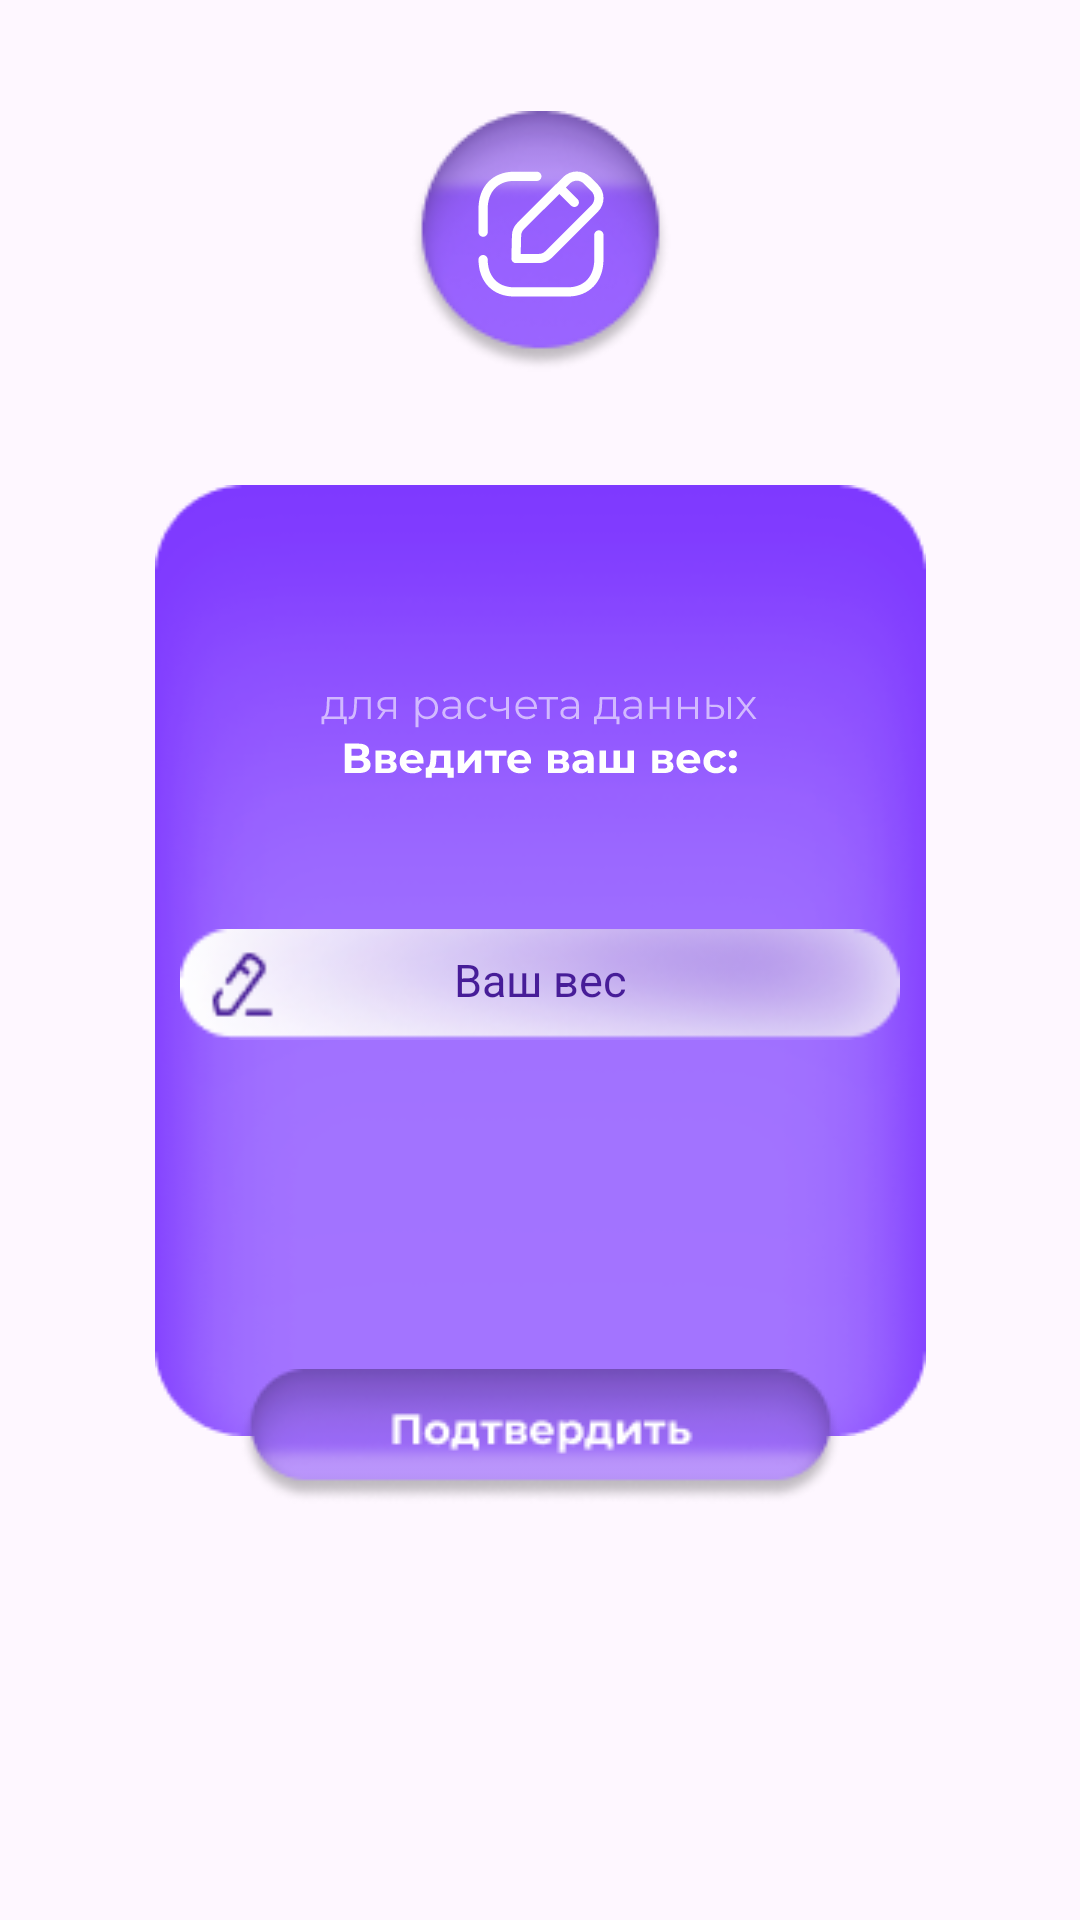

Android layout source for this screen:
<!-- AndroidManifest.xml: application theme Theme.FastRun -->
<!-- res/layout/weight_selection.xml -->
<?xml version="1.0" encoding="utf-8"?>
<androidx.constraintlayout.widget.ConstraintLayout xmlns:android="http://schemas.android.com/apk/res/android"
    xmlns:tools="http://schemas.android.com/tools"
    android:layout_width="wrap_content"
    android:layout_height="wrap_content"
    xmlns:app="http://schemas.android.com/apk/res-auto">

    <LinearLayout
        android:id="@+id/ll"
        android:layout_width="257dp"
        android:layout_height="317dp"
        android:layout_marginTop="50dp"
        android:layout_marginBottom="50dp"
        android:background="@drawable/fon_weight"
        android:gravity="center_horizontal"
        android:orientation="vertical"
        app:layout_constraintBottom_toBottomOf="parent"
        app:layout_constraintEnd_toEndOf="parent"
        app:layout_constraintStart_toStartOf="parent"
        app:layout_constraintTop_toTopOf="parent">


        <ImageView
            android:id="@+id/img_text_weight1"
            android:layout_width="wrap_content"
            android:layout_height="wrap_content"
            android:layout_marginTop="70dp"
            android:background="@drawable/text_weight1" />

        <ImageView
            android:id="@+id/img_text_weight2"
            android:layout_width="wrap_content"
            android:layout_height="wrap_content"
            android:layout_marginTop="5dp"
            android:background="@drawable/text_weight2"/>

        <EditText
            android:id="@+id/edt_ves"
            android:layout_width="240dp"
            android:layout_height="37dp"
            android:layout_marginTop="50dp"
            android:background="@drawable/edt_weight"
            android:gravity="center_horizontal"
            android:hint="Ваш вес"
            android:inputType="numberDecimal"
            android:padding="10dp"
            android:textColor="@color/edt"
            android:textColorHint="@color/edt"
            android:textSize="15dp" />

    </LinearLayout>





    <ImageButton
        android:id="@+id/btn_confirm"
        android:layout_width="wrap_content"
        android:layout_height="wrap_content"
        android:background="@drawable/btn_confirm_weight"
        app:layout_constraintStart_toStartOf="@id/ll"
        app:layout_constraintEnd_toEndOf="@id/ll"
        app:layout_constraintTop_toBottomOf="@id/ll"
        app:layout_constraintBottom_toBottomOf="@id/ll"/>

    <LinearLayout
        android:id="@+id/imageView6"
        android:layout_width="wrap_content"
        android:orientation="horizontal"
        android:layout_height="wrap_content"
        android:background="@drawable/bg"
        app:layout_constraintBottom_toTopOf="@+id/btn_confirm"
        app:layout_constraintEnd_toEndOf="parent"
        app:layout_constraintStart_toStartOf="parent"
        app:layout_constraintTop_toTopOf="parent"
        app:layout_constraintVertical_bias="0.1">


        <ImageView
            android:id="@+id/imageView3"
            android:layout_width="match_parent"
            android:layout_height="match_parent"
            android:layout_marginBottom="5dp"
            android:padding="16dp"
            android:layout_weight="1"
            android:src="@drawable/edit_square" />

    </LinearLayout>

</androidx.constraintlayout.widget.ConstraintLayout>
<!-- resources referenced by this layout -->
<resources>
  <color name="edt">#471D98</color>
  <!-- drawable bg: png bitmap (drawable, 8185 bytes) -->
  <!-- drawable btn_confirm_weight: png bitmap (drawable, 7736 bytes) -->
  <!-- drawable edit_square (drawable) -->
  <vector xmlns:android="http://schemas.android.com/apk/res/android"
      android:width="24dp"
      android:height="24dp"
      android:viewportWidth="24"
      android:viewportHeight="24">
    <path
        android:pathData="M7.353,12.194L7.26,15.904C7.256,16.102 7.331,16.293 7.469,16.435C7.608,16.578 7.799,16.658 7.997,16.658H11.683C12.449,16.658 13.171,16.36 13.714,15.818L21.097,8.446C21.681,7.865 22,7.092 22,6.27C22,5.45 21.681,4.676 21.097,4.095L19.901,2.9C18.699,1.7 16.744,1.7 15.543,2.9L8.193,10.238C7.671,10.76 7.372,11.455 7.353,12.194ZM8.827,12.231C8.837,11.872 8.982,11.533 9.237,11.279L14.939,5.586L16.812,7.458C16.956,7.601 17.144,7.673 17.333,7.673C17.522,7.673 17.711,7.601 17.855,7.458C18.143,7.169 18.143,6.704 17.855,6.416L15.981,4.545L16.586,3.941C17.212,3.316 18.231,3.316 18.858,3.941L20.055,5.137C20.681,5.762 20.681,6.779 20.055,7.405L12.671,14.777C12.406,15.041 12.056,15.185 11.683,15.185H8.754L8.827,12.231ZM2.738,12.443C3.145,12.443 3.476,12.113 3.476,11.707V7.938C3.476,5.248 5.117,3.51 7.658,3.51H11.335C11.743,3.51 12.074,3.181 12.074,2.774C12.074,2.368 11.743,2.038 11.335,2.038H7.658C4.274,2.038 2,4.409 2,7.938V11.707C2,12.113 2.331,12.443 2.738,12.443ZM21.258,11.41C20.851,11.41 20.521,11.739 20.521,12.146V16.1C20.521,18.79 18.879,20.527 16.336,20.527H7.658C5.117,20.527 3.476,18.79 3.476,16.1C3.476,15.694 3.146,15.364 2.738,15.364C2.332,15.364 2,15.694 2,16.1C2,19.629 4.274,22 7.658,22H16.336C19.722,22 21.996,19.629 21.996,16.1V12.146C21.996,11.739 21.665,11.41 21.258,11.41Z"
        android:fillColor="#ffffff"
        android:fillType="evenOdd"/>
  </vector>
  <!-- drawable edt_weight: png bitmap (drawable, 7618 bytes) -->
  <!-- drawable fon_weight: png bitmap (drawable, 17274 bytes) -->
  <!-- drawable text_weight1: vector/xml drawable (drawable, 7805 chars, omitted) -->
  <!-- drawable text_weight2: vector/xml drawable (drawable, 8133 chars, omitted) -->
  <style name="Theme.FastRun" parent="Base.Theme.FastRun" />
  <style name="Base.Theme.FastRun" parent="Theme.Material3.DayNight.NoActionBar">
          
          
      </style>
</resources>
